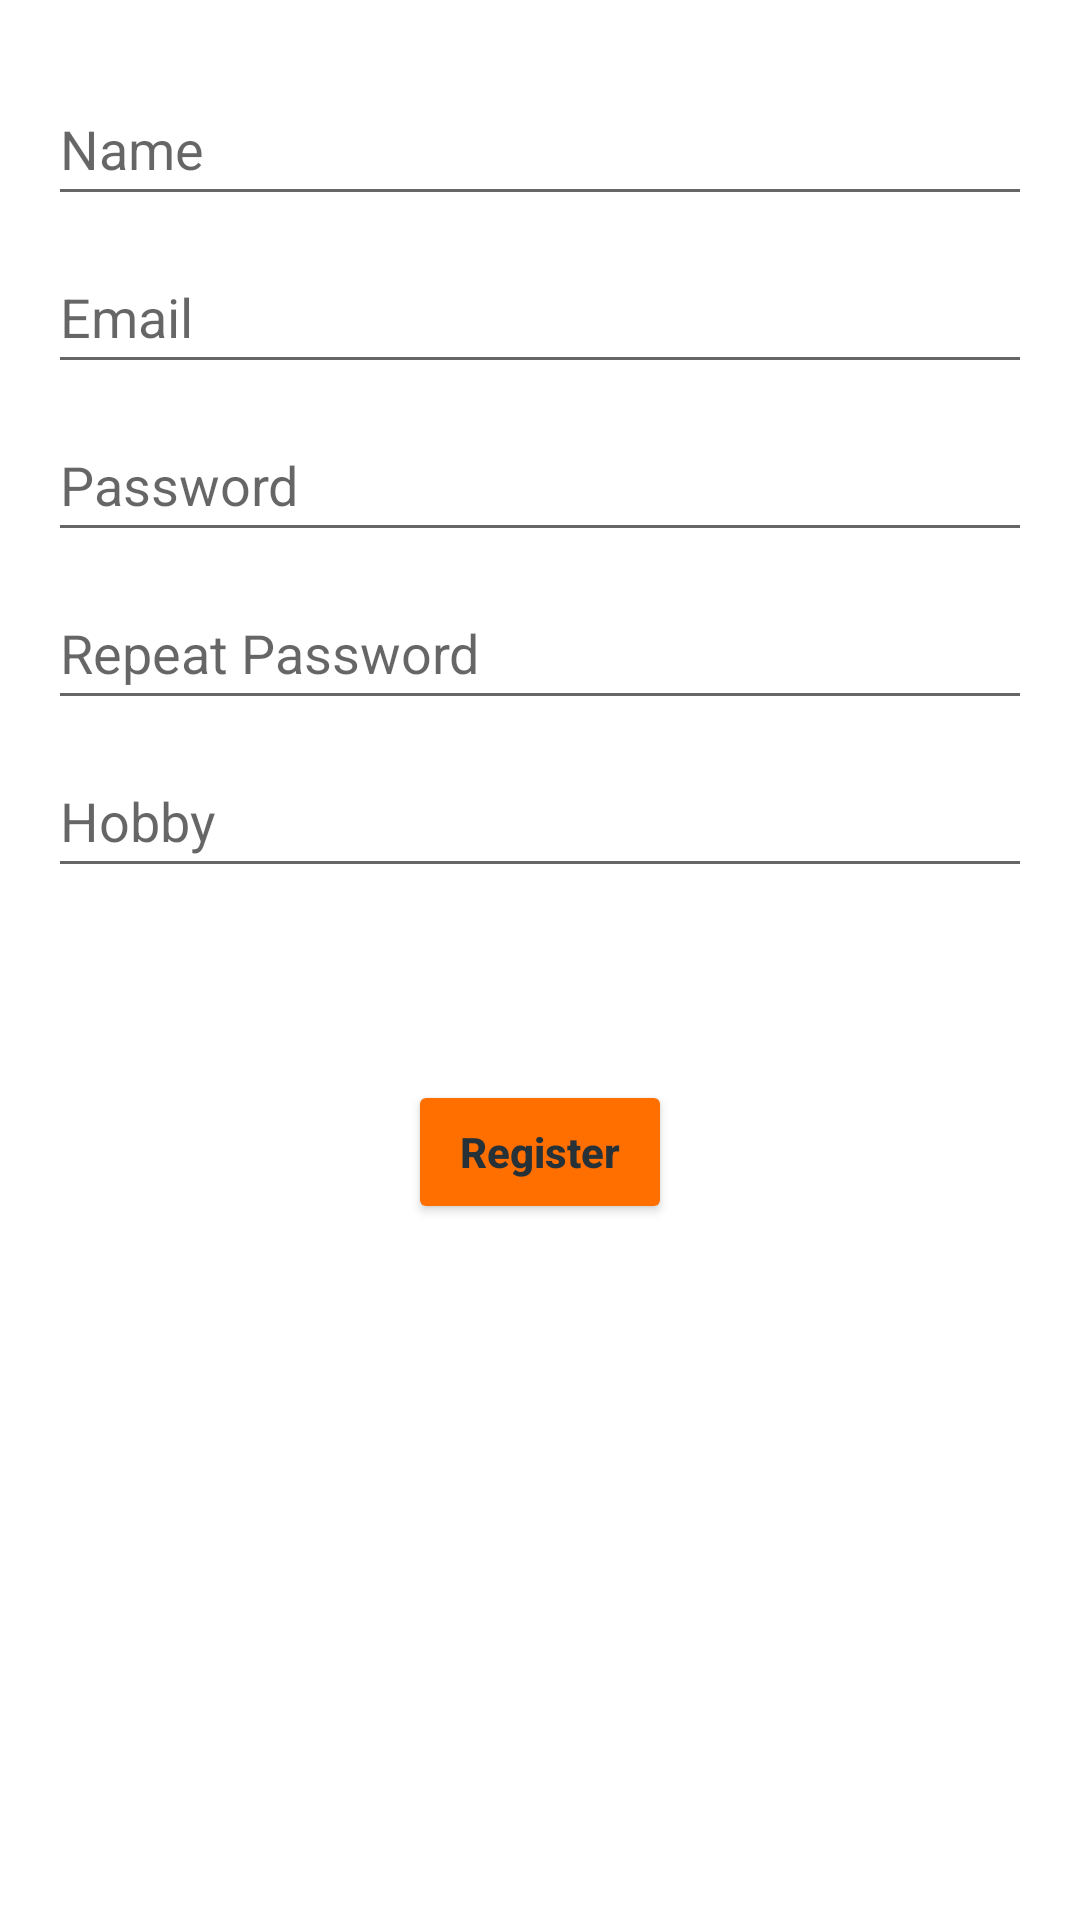

Produce the Android XML layout that renders to this screen, including the resource entries it uses.
<!-- AndroidManifest.xml: application theme Theme.CS5520Group3Project -->
<!-- res/layout/fragment_register.xml -->
<androidx.constraintlayout.widget.ConstraintLayout xmlns:android="http://schemas.android.com/apk/res/android"
        xmlns:app="http://schemas.android.com/apk/res-auto"
        xmlns:tools="http://schemas.android.com/tools"
        android:id="@+id/rootRegister"
        android:layout_width="match_parent"
        android:layout_height="match_parent"
        tools:context=".RegisterFragment" >

        <EditText
            android:id="@+id/editTextRegister_Hobby"
            android:layout_width="0dp"
            android:layout_height="wrap_content"
            android:layout_marginTop="8dp"
            android:ems="10"
            android:hint="Hobby"
            android:inputType="textPassword"
            android:minHeight="48dp"
            app:layout_constraintEnd_toEndOf="@+id/editTextRegister_Password"
            app:layout_constraintHorizontal_bias="0.0"
            app:layout_constraintStart_toStartOf="@+id/editTextRegister_Password"
            app:layout_constraintTop_toBottomOf="@+id/editTextRegister_Rep_Password2" />

        <EditText
            android:id="@+id/editTextRegister_Rep_Password2"
            android:layout_width="0dp"
            android:layout_height="wrap_content"
            android:layout_marginTop="8dp"
            android:ems="10"
            android:hint="Repeat Password"
            android:inputType="textPassword"
            android:minHeight="48dp"
            app:layout_constraintEnd_toEndOf="@+id/editTextRegister_Password"
            app:layout_constraintStart_toStartOf="@+id/editTextRegister_Password"
            app:layout_constraintTop_toBottomOf="@+id/editTextRegister_Password" />

        <EditText
            android:id="@+id/editTextRegister_Name"
            android:layout_width="0dp"
            android:layout_height="wrap_content"
            android:layout_marginStart="16dp"
            android:layout_marginTop="24dp"
            android:layout_marginEnd="16dp"
            android:ems="10"
            android:hint="Name"
            android:inputType="textPersonName"
            android:minHeight="48dp"
            app:layout_constraintEnd_toEndOf="parent"
            app:layout_constraintStart_toStartOf="parent"
            app:layout_constraintTop_toTopOf="parent" />

        <EditText
            android:id="@+id/editTextRegister_Email"
            android:layout_width="0dp"
            android:layout_height="wrap_content"
            android:layout_marginTop="8dp"
            android:ems="10"
            android:hint="Email"
            android:inputType="textEmailAddress"
            android:minHeight="48dp"
            app:layout_constraintEnd_toEndOf="@+id/editTextRegister_Name"
            app:layout_constraintStart_toStartOf="@+id/editTextRegister_Name"
            app:layout_constraintTop_toBottomOf="@+id/editTextRegister_Name" />

        <EditText
            android:id="@+id/editTextRegister_Password"
            android:layout_width="0dp"
            android:layout_height="wrap_content"
            android:layout_marginTop="8dp"
            android:ems="10"
            android:hint="Password"
            android:inputType="textPassword"
            android:minHeight="48dp"
            app:layout_constraintEnd_toEndOf="@+id/editTextRegister_Email"
            app:layout_constraintStart_toStartOf="@+id/editTextRegister_Email"
            app:layout_constraintTop_toBottomOf="@+id/editTextRegister_Email" />

        <Button
            android:id="@+id/buttonRegister"
            android:layout_width="wrap_content"
            android:layout_height="wrap_content"
            android:layout_marginTop="32dp"
            android:backgroundTint="#FF6F00"
            android:text="Register"
            android:textAllCaps="false"
            android:textColor="#263238"
            android:textStyle="bold"
            app:layout_constraintEnd_toEndOf="parent"
            app:layout_constraintStart_toStartOf="parent"
            app:layout_constraintTop_toBottomOf="@+id/imageViewRegister_profile" />

        <ImageView
            android:id="@+id/imageViewRegister_profile"
            android:layout_width="wrap_content"
            android:layout_height="wrap_content"
            android:layout_marginTop="32dp"
            app:layout_constraintEnd_toEndOf="parent"
            app:layout_constraintStart_toStartOf="parent"
            app:layout_constraintTop_toBottomOf="@+id/editTextRegister_Hobby"
            tools:src="@tools:sample/avatars" />

</androidx.constraintlayout.widget.ConstraintLayout>
<!-- resources referenced by this layout -->
<resources>
  <style name="Theme.CS5520Group3Project" parent="Theme.MaterialComponents.DayNight.DarkActionBar">
          
          <item name="colorPrimary">@color/purple_500</item>
          <item name="colorPrimaryVariant">@color/purple_700</item>
          <item name="colorOnPrimary">@color/white</item>
          
          <item name="colorSecondary">@color/teal_200</item>
          <item name="colorSecondaryVariant">@color/teal_700</item>
          <item name="colorOnSecondary">@color/black</item>
          
          <item name="android:statusBarColor">?attr/colorPrimaryVariant</item>
          
      </style>
  <!-- not gathered from this repository: default colours our renderer supplied (Android Studio template values) -->
  <color name="purple_500">#FF6200EE</color>
  <color name="purple_700">#FF3700B3</color>
  <color name="teal_200">#FF03DAC5</color>
  <color name="teal_700">#FF018786</color>
  <color name="black">#FF000000</color>
  <color name="white">#FFFFFFFF</color>
</resources>
